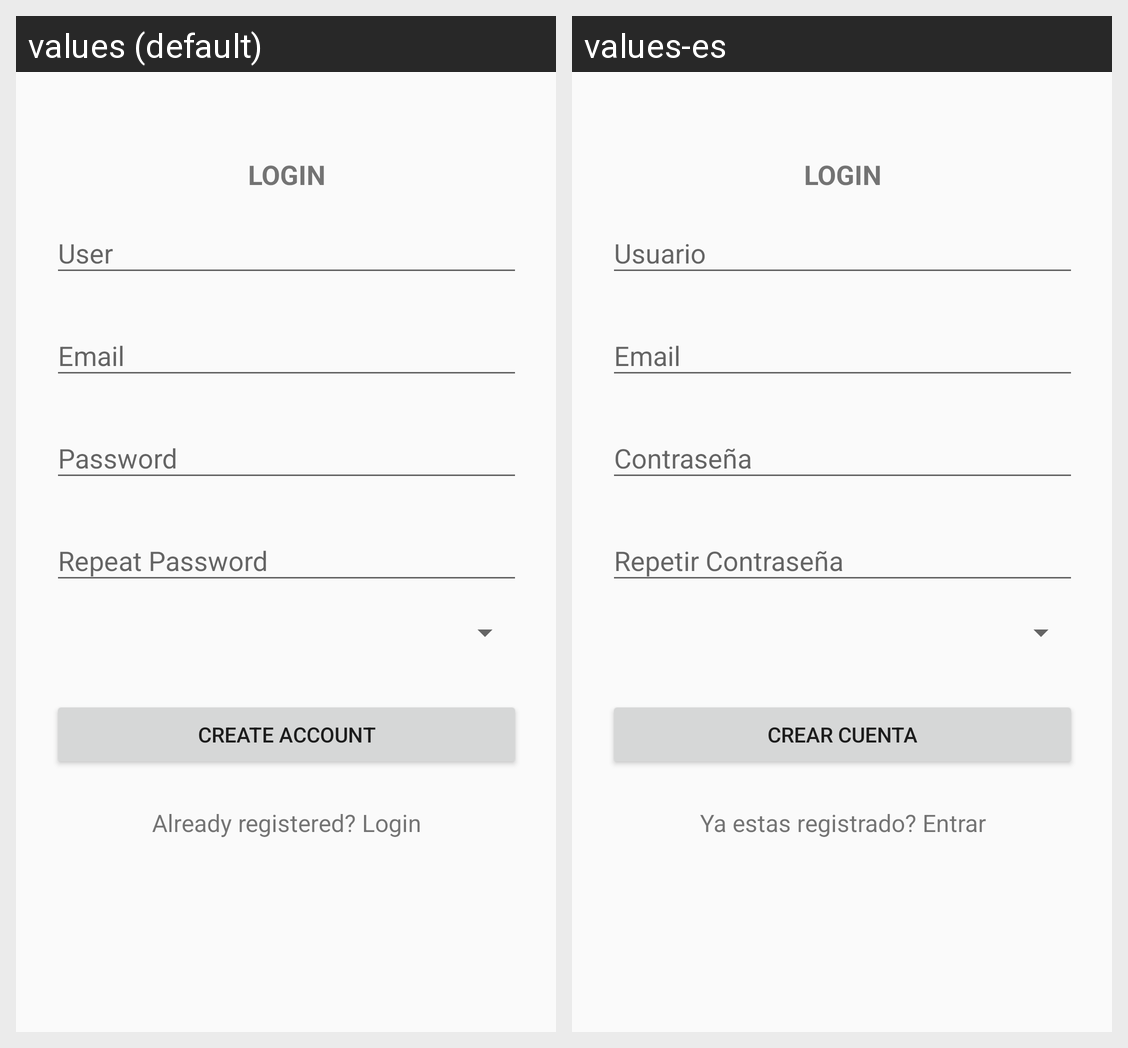

The Android screen above is rendered under two locales of the same app. Produce the string resources it draws, with the default and per-locale values.
Android screen res/layout/content_sign_up.xml rendered under 2 locales, left to right: values (default), values-es. Device: Nexus 5 (rendered at 1080×1920; each locale shown at half size, 540×960, under a caption strip naming it); theme AppTheme.
Strings drawn on this screen, with the default value and each locale's value (text and hints the layout hard-codes, and strings that could not be matched under every locale, appear in the picture but are not listed):

txtv_login
  values: LOGIN
  values-es: LOGIN

btnCrearCuenta
  values: Create Account
  values-es: Crear Cuenta

txtv_registrado
  values: Already registered? Login
  values-es: Ya estas registrado? Entrar
